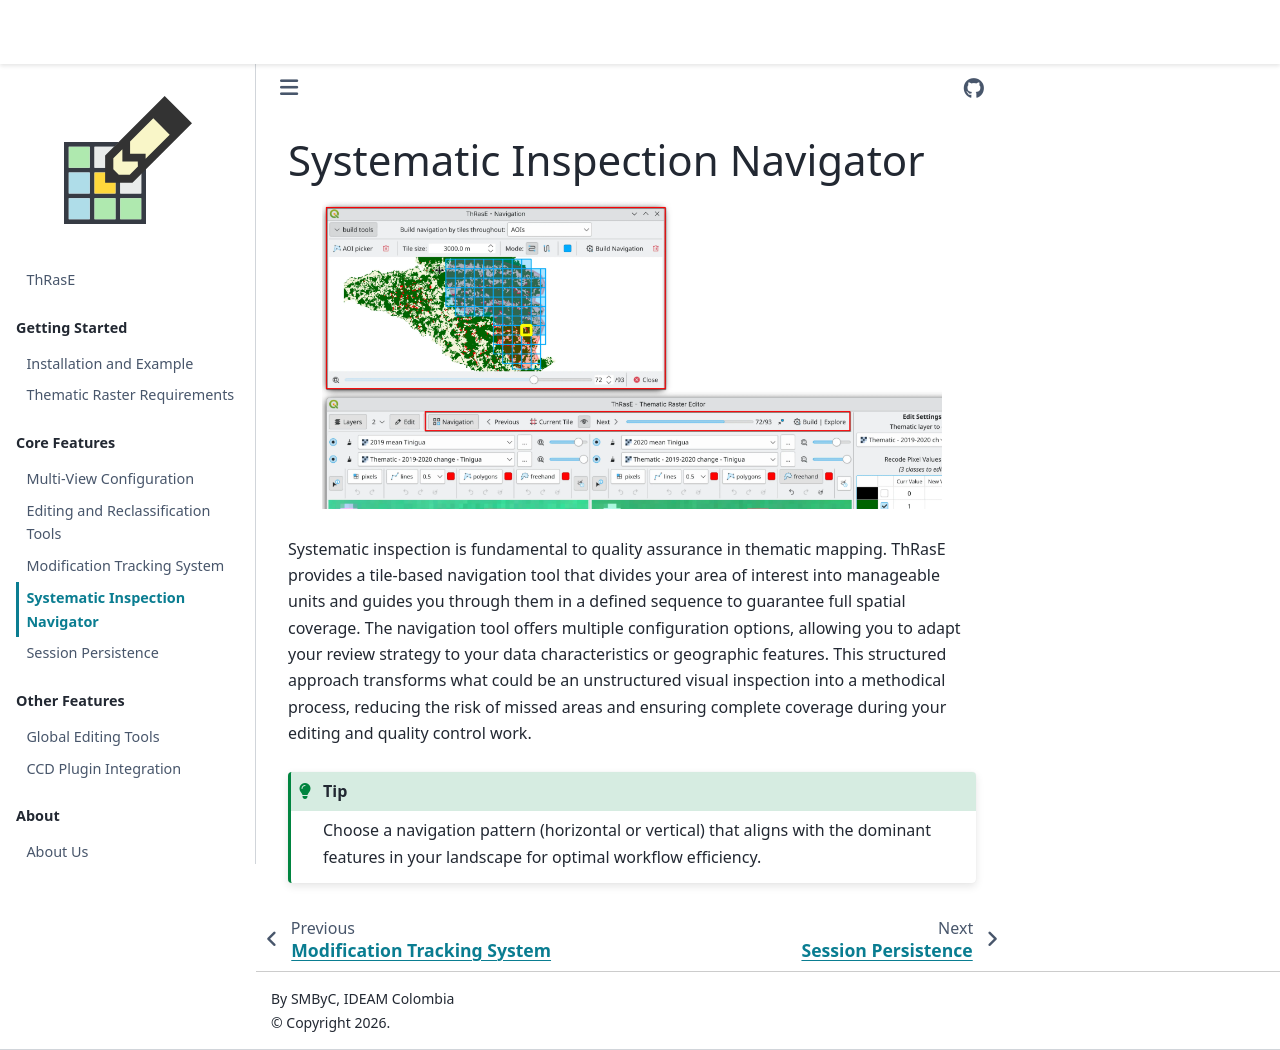

repository: SMByC/ThRasE · page: navigation.html · generator: jekyll

# Systematic Inspection Navigator

```{image} images/navigation.webp
:width: 90%
:align: center
```
<br>
Systematic inspection is fundamental to quality assurance in thematic mapping. ThRasE provides a tile-based navigation tool that divides your area of interest into manageable units and guides you through them in a defined sequence to guarantee full spatial coverage. The navigation tool offers multiple configuration options, allowing you to adapt your review strategy to your data characteristics or geographic features. This structured approach transforms what could be an unstructured visual inspection into a methodical process, reducing the risk of missed areas and ensuring complete coverage during your editing and quality control work.

```{tip}
Choose a navigation pattern (horizontal or vertical) that aligns with the dominant features in your landscape for optimal workflow efficiency.
```
